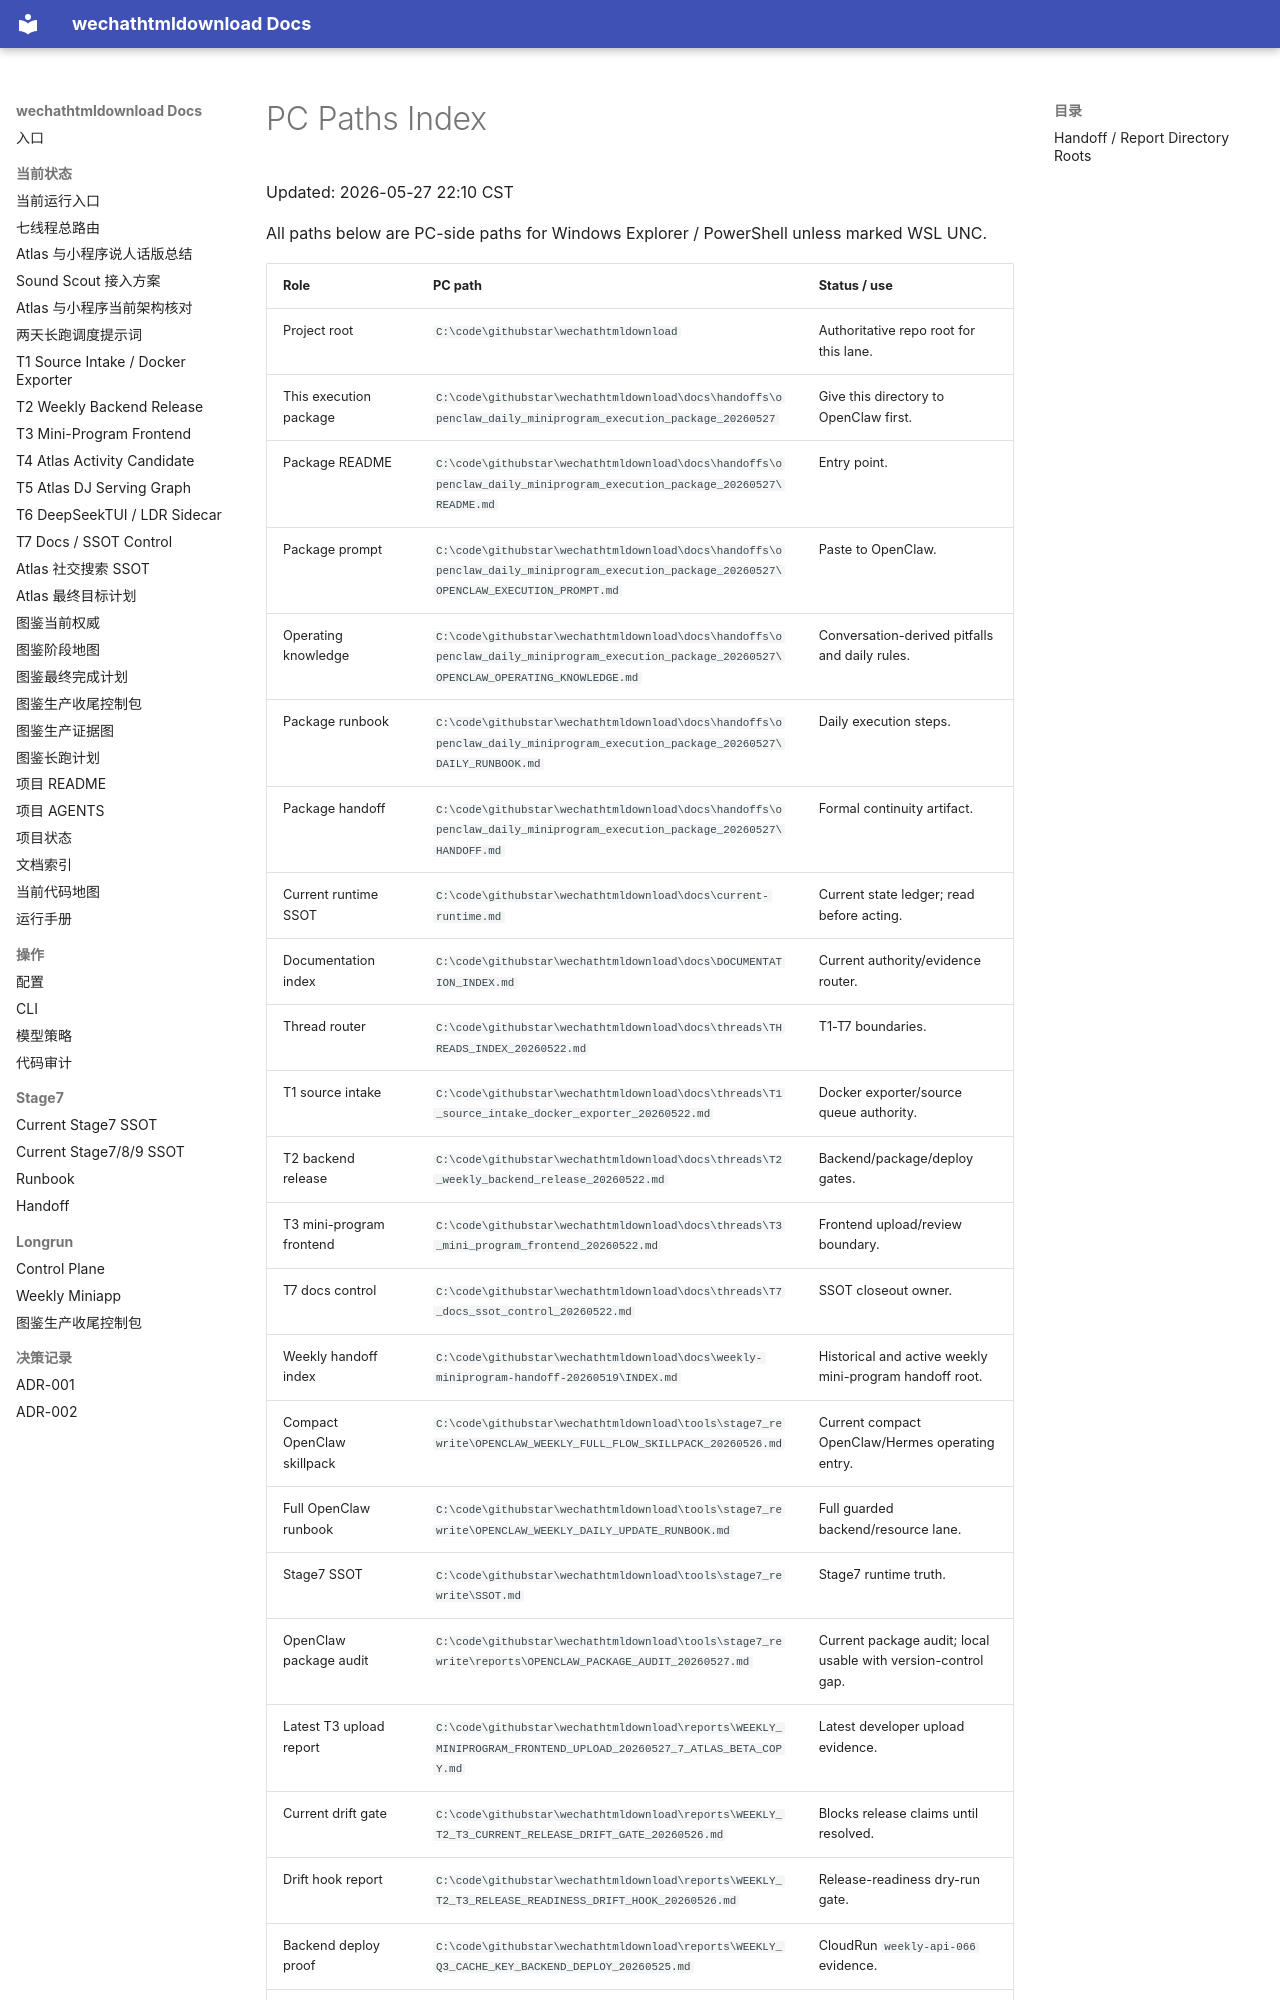

repository: yutianyu111602-glitch/wechathtmldownload · page: handoffs/openclaw_daily_miniprogram_execution_package_20260527/PC_PATHS_INDEX.html · generator: mkdocs

# PC Paths Index

Updated: 2026-05-27 22:10 CST

All paths below are PC-side paths for Windows Explorer / PowerShell unless marked WSL UNC.

| Role | PC path | Status / use |
| --- | --- | --- |
| Project root | `C:\code\githubstar\wechathtmldownload` | Authoritative repo root for this lane. |
| This execution package | `C:\code\githubstar\wechathtmldownload\docs\handoffs\openclaw_daily_miniprogram_execution_package_20260527` | Give this directory to OpenClaw first. |
| Package README | `C:\code\githubstar\wechathtmldownload\docs\handoffs\openclaw_daily_miniprogram_execution_package_20260527\README.md` | Entry point. |
| Package prompt | `C:\code\githubstar\wechathtmldownload\docs\handoffs\openclaw_daily_miniprogram_execution_package_20260527\OPENCLAW_EXECUTION_PROMPT.md` | Paste to OpenClaw. |
| Operating knowledge | `C:\code\githubstar\wechathtmldownload\docs\handoffs\openclaw_daily_miniprogram_execution_package_20260527\OPENCLAW_OPERATING_KNOWLEDGE.md` | Conversation-derived pitfalls and daily rules. |
| Package runbook | `C:\code\githubstar\wechathtmldownload\docs\handoffs\openclaw_daily_miniprogram_execution_package_20260527\DAILY_RUNBOOK.md` | Daily execution steps. |
| Package handoff | `C:\code\githubstar\wechathtmldownload\docs\handoffs\openclaw_daily_miniprogram_execution_package_20260527\HANDOFF.md` | Formal continuity artifact. |
| Current runtime SSOT | `C:\code\githubstar\wechathtmldownload\docs\current-runtime.md` | Current state ledger; read before acting. |
| Documentation index | `C:\code\githubstar\wechathtmldownload\docs\DOCUMENTATION_INDEX.md` | Current authority/evidence router. |
| Thread router | `C:\code\githubstar\wechathtmldownload\docs\threads\THREADS_INDEX_20260522.md` | T1-T7 boundaries. |
| T1 source intake | `C:\code\githubstar\wechathtmldownload\docs\threads\T1_source_intake_docker_exporter_20260522.md` | Docker exporter/source queue authority. |
| T2 backend release | `C:\code\githubstar\wechathtmldownload\docs\threads\T2_weekly_backend_release_20260522.md` | Backend/package/deploy gates. |
| T3 mini-program frontend | `C:\code\githubstar\wechathtmldownload\docs\threads\T3_mini_program_frontend_20260522.md` | Frontend upload/review boundary. |
| T7 docs control | `C:\code\githubstar\wechathtmldownload\docs\threads\T7_docs_ssot_control_20260522.md` | SSOT closeout owner. |
| Weekly handoff index | `C:\code\githubstar\wechathtmldownload\docs\weekly-miniprogram-handoff-20260519\INDEX.md` | Historical and active weekly mini-program handoff root. |
| Compact OpenClaw skillpack | `C:\code\githubstar\wechathtmldownload\tools\stage7_rewrite\OPENCLAW_WEEKLY_FULL_FLOW_SKILLPACK_20260526.md` | Current compact OpenClaw/Hermes operating entry. |
| Full OpenClaw runbook | `C:\code\githubstar\wechathtmldownload\tools\stage7_rewrite\OPENCLAW_WEEKLY_DAILY_UPDATE_RUNBOOK.md` | Full guarded backend/resource lane. |
| Stage7 SSOT | `C:\code\githubstar\wechathtmldownload\tools\stage7_rewrite\SSOT.md` | Stage7 runtime truth. |
| OpenClaw package audit | `C:\code\githubstar\wechathtmldownload\tools\stage7_rewrite\reports\OPENCLAW_PACKAGE_AUDIT_20260527.md` | Current package audit; local usable with version-control gap. |
| Latest T3 upload report | `C:\code\githubstar\wechathtmldownload\reports\WEEKLY_MINIPROGRAM_FRONTEND_UPLOAD_20260527_7_ATLAS_BETA_COPY.md` | Latest developer upload evidence. |
| Current drift gate | `C:\code\githubstar\wechathtmldownload\reports\WEEKLY_T2_T3_CURRENT_RELEASE_DRIFT_GATE_20260526.md` | Blocks release claims until resolved. |
| Drift hook report | `C:\code\githubstar\wechathtmldownload\reports\WEEKLY_T2_T3_RELEASE_READINESS_DRIFT_HOOK_20260526.md` | Release-readiness dry-run gate. |
| Backend deploy proof | `C:\code\githubstar\wechathtmldownload\reports\WEEKLY_Q3_CACHE_KEY_BACKEND_DEPLOY_20260525.md` | CloudRun `weekly-api-066` evidence. |
| Alternate source research | `C:\code\githubstar\wechathtmldownload\reports\WECHAT_ALT_SOURCE_DOWNLOAD_RESEARCH_2026052
